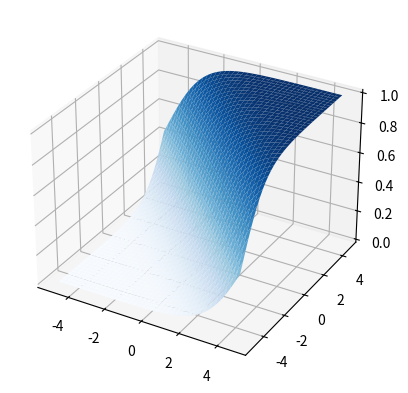
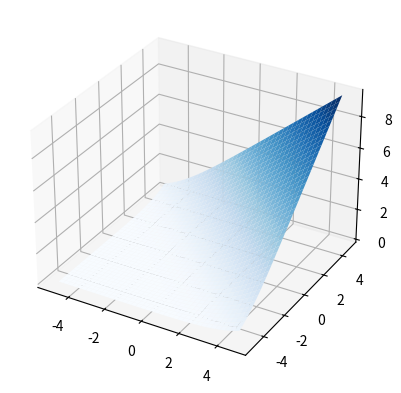
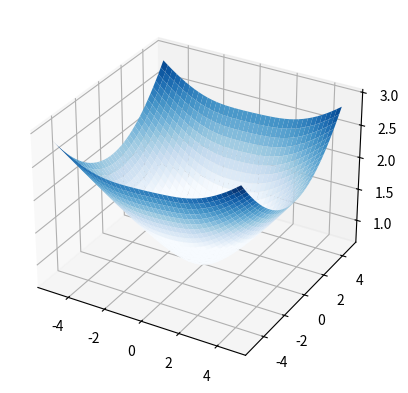

The matplotlib source for these figures, in order:
import matplotlib.pyplot as plt
import numpy as np
import numpy.random

from matplotlib import cm

TRAIN_DATA_X = 1
TRAIN_DATA_Y = 0


def draw_3d(X, Y, Z):
    fig, ax = plt.subplots(subplot_kw={"projection": "3d"})
    ax.plot_surface(X, Y, Z, vmin=Z.min() * 2, cmap=cm.Blues)
    plt.show()


def linear(w, b, x=TRAIN_DATA_X):
    return w * x + b  # 这里的X仅仅只有一个元素


def sigmoid(x):
    return 1 / (1 + np.exp(-x))


def loss(yhat, y=TRAIN_DATA_Y):
    return -(y * np.log(yhat) + (1 - y) * np.log(1 - yhat))


# Make data
W = np.arange(-5, 5, 0.25)
B = np.arange(-5, 5, 0.25)
W, B = np.meshgrid(W, B)

R = linear(w=W, b=B)
Z = sigmoid(x=R)

draw_3d(X=W, Y=B, Z=Z)

Z = loss(yhat=Z)
draw_3d(X=W, Y=B, Z=Z)


CNT_data_set = 1000
train_datax = numpy.random.randn(CNT_data_set, 1)
train_datay = numpy.random.randint(low=0, high=2, size=CNT_data_set).reshape(CNT_data_set, 1)

print(f"train_datax = {train_datax}")

RESULT = numpy.zeros((40, 40))
for i in range(CNT_data_set):
    X = train_datax[i]
    Y = train_datay[i]
    R = linear(w=W, b=B, x=X)
    Z = sigmoid(x=R)
    Z = loss(yhat=Z, y=Y)
    RESULT += Z

RESULT /= CNT_data_set

draw_3d(X=W, Y=B, Z=RESULT)